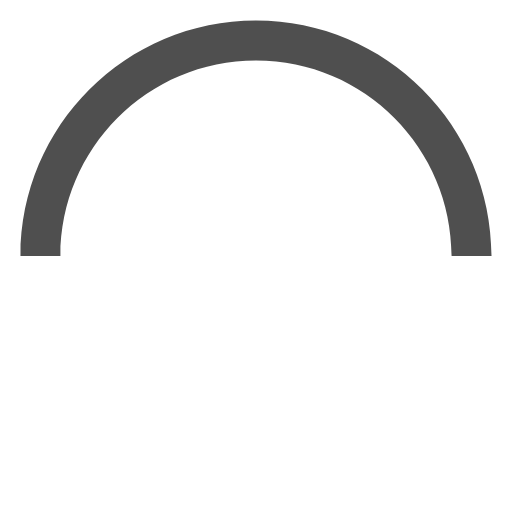
t = 0.00 s
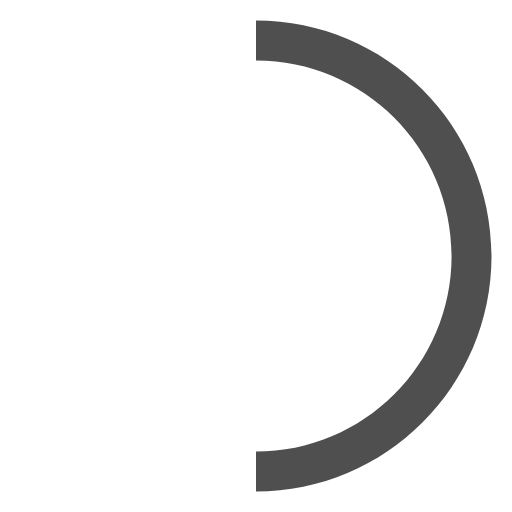
t = 0.25 s
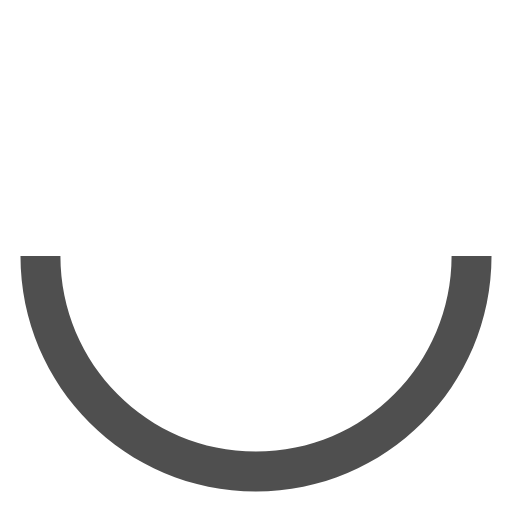
t = 0.50 s
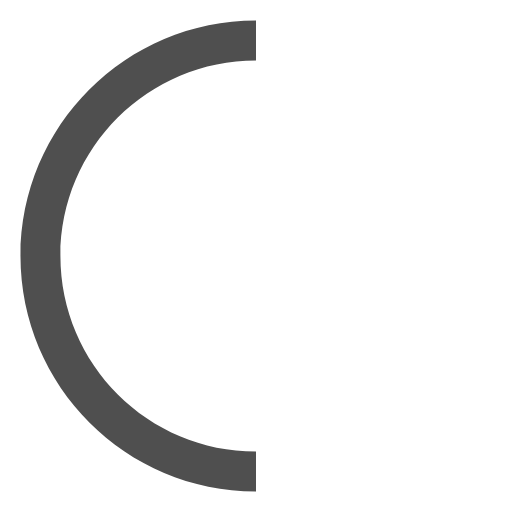
t = 0.75 s

The animated SVG that drew these frames (rendered in a browser with its animation timeline set to each time). Animation: 1 SMIL element (animateTransform=1); one cycle of 1.00 s, repeats indefinitely.

<svg version="1.2" xmlns="http://www.w3.org/2000/svg" viewBox="25 25 50 50" width="50" height="50"><style>.a{fill:#4f4f4f}</style><path class="a" d="m73 50c0-12.7-10.3-23-23-23-12.7 0-23 10.3-23 23m3.9 0c0-10.5 8.5-19.1 19.1-19.1 10.6 0 19.1 8.6 19.1 19.1"><animateTransform attributeName="transform" attributeType="XML" type="rotate" dur="1s" from="0 50 50" to="360 50 50" repeatCount="indefinite"/></path></svg>
